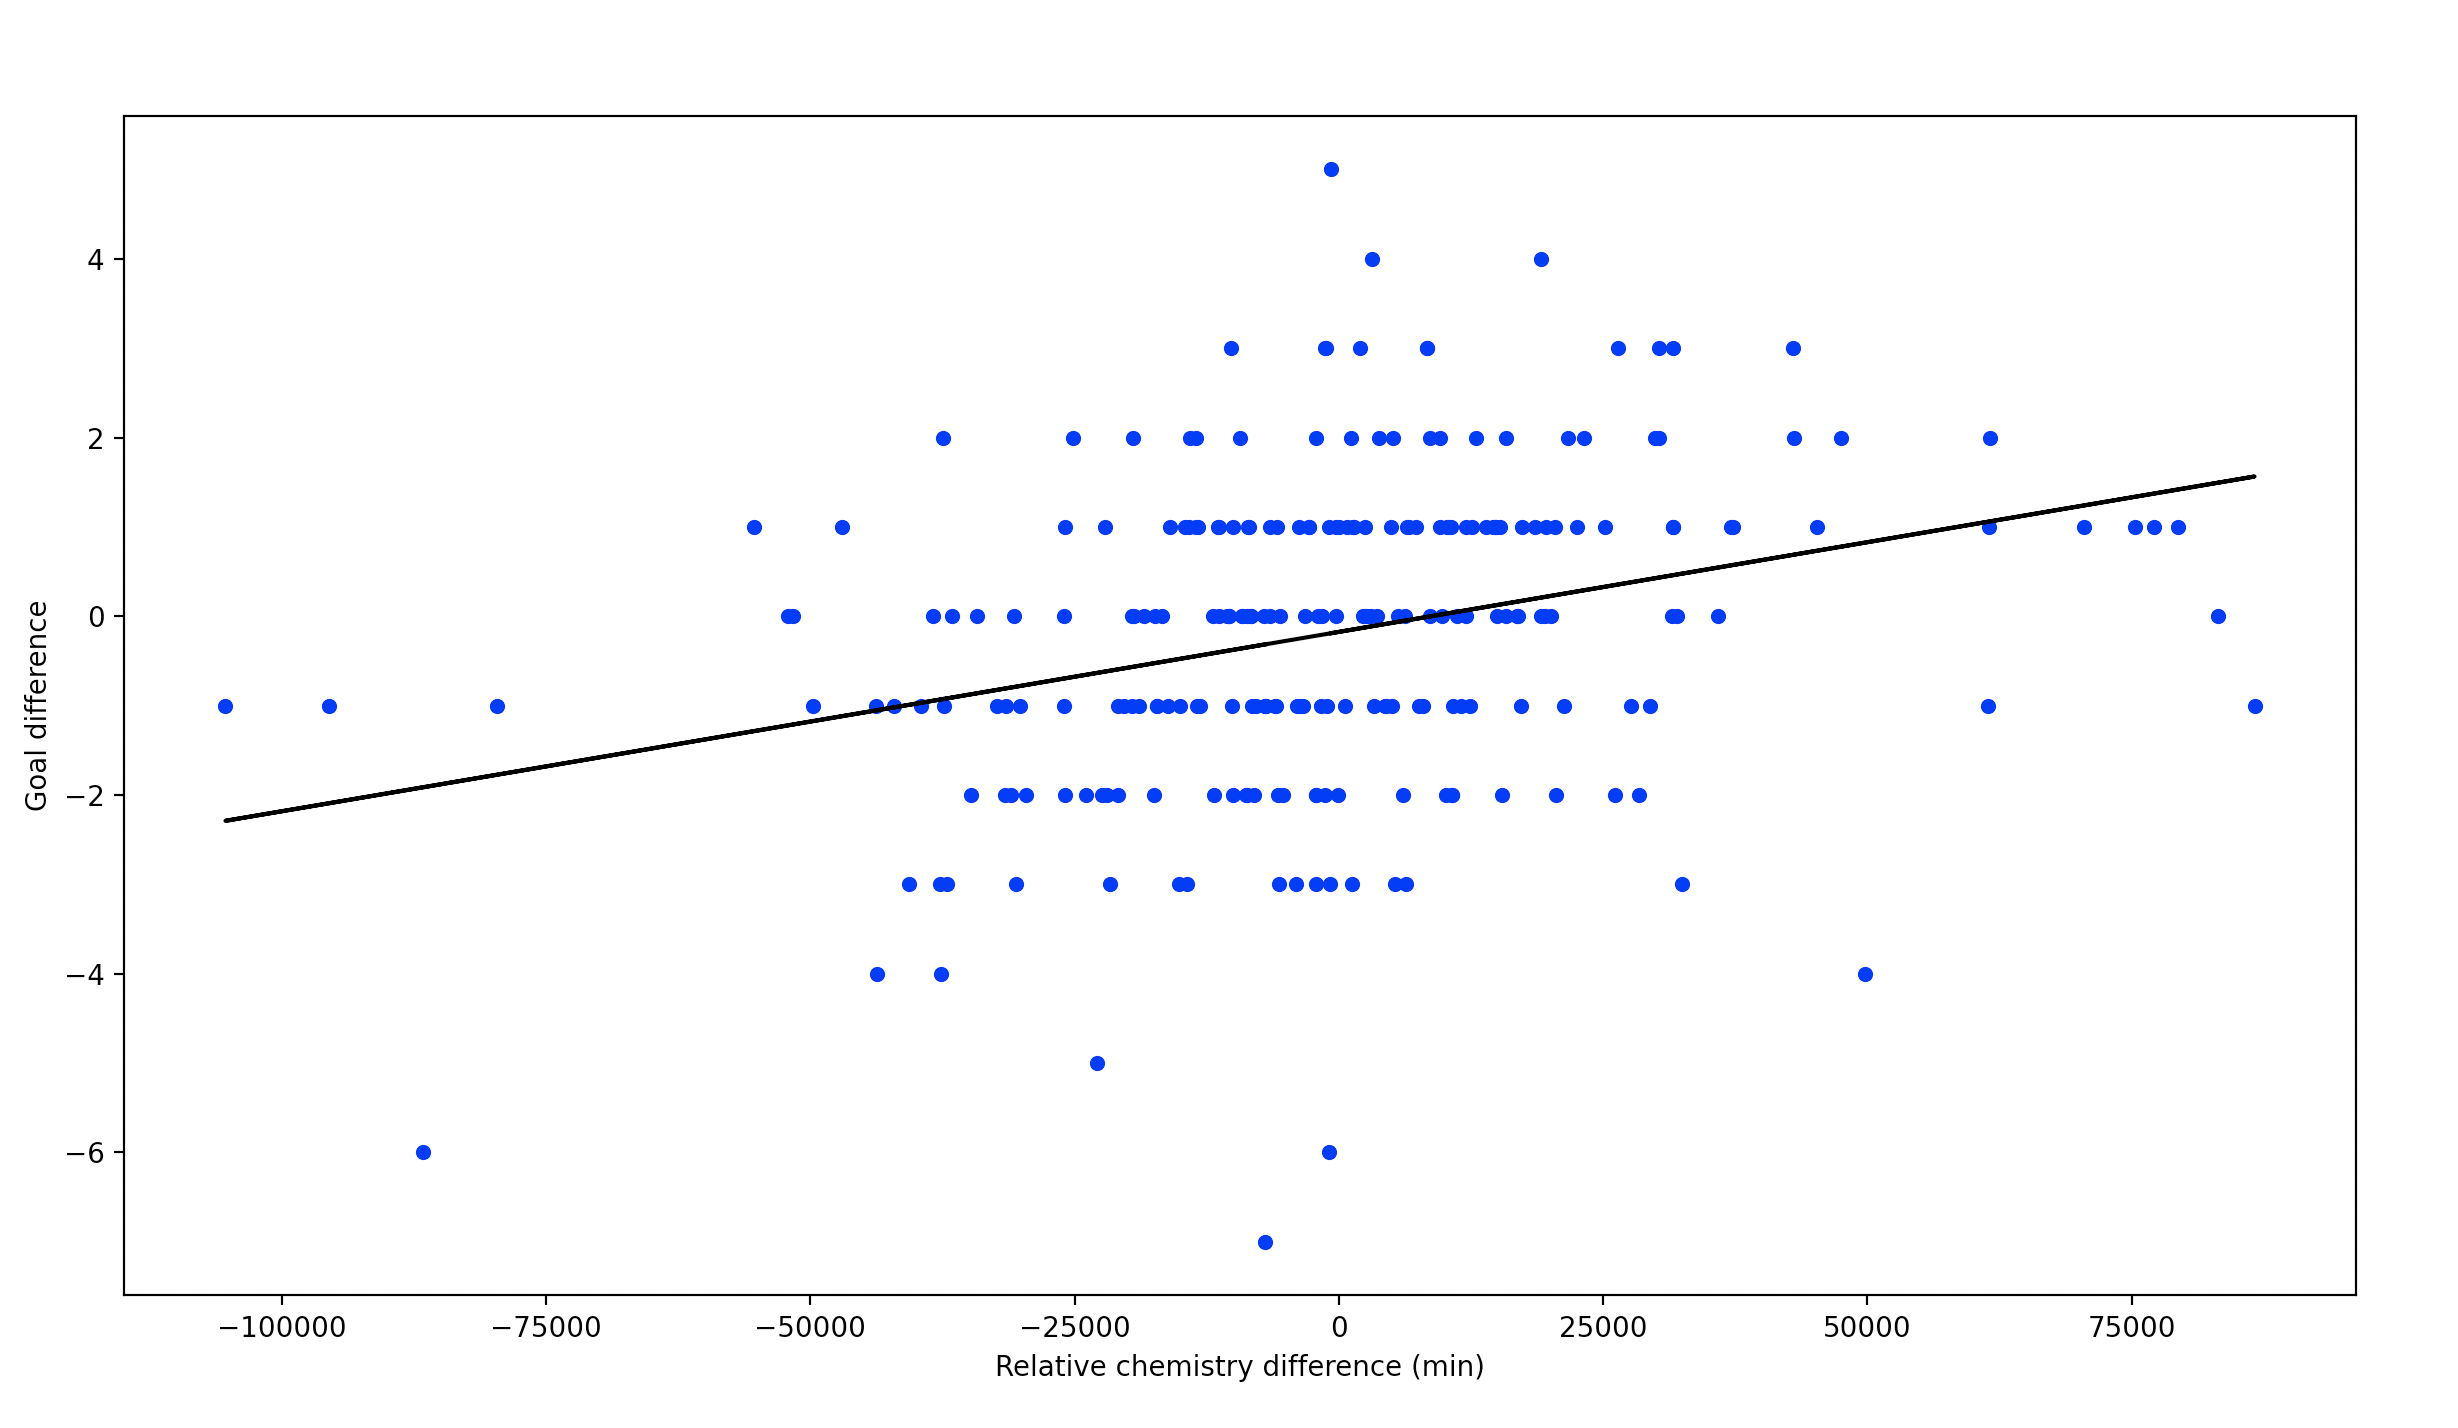

The table this chart was drawn from, first rows:
chem_diff, goal_diff, team_1, team_2, date
-6963, -7, 4860, 482, 2010-06-21
-86686, -6, 205, 481, 2014-07-08
-888.9, -6, 446, 202, 2006-06-16
-22909, -5, 655, 454, 2018-06-14
-43707, -4, 628, 481, 2010-06-13
-37604, -4, 482, 481, 2014-06-16
49741, -4, 164, 449, 2014-06-13
32478, -3, 627, 208, 2014-06-24
6335, -3, 448, 481, 2010-06-27
5324, -3, 467, 212, 2010-06-16
1293, -3, 205, 449, 2014-07-12
-2112, -3, 475, 478, 2014-06-20
-4083, -3, 214, 209, 2006-06-15
-5684, -3, 203, 466, 2018-06-27
-862.7, -3, 215, 475, 2014-06-25
-15125, -3, 4860, 4789, 2010-06-25
-21628, -3, 660, 450, 2006-06-12
-30509, -3, 207, 205, 2010-06-28
-37022, -3, 209, 481, 2006-06-20
-37752, -3, 659, 459, 2018-06-23
-40641, -3, 457, 162, 2006-06-30
-14317, -3, 202, 477, 2018-06-21
-2176, -2, 468, 210, 2010-06-20
-2111, -2, 477, 203, 2014-06-23
-1276, -2, 466, 448, 2018-07-07
-74.07, -2, 214, 205, 2018-06-22
6092, -2, 477, 478, 2018-07-15
10148, -2, 2627, 210, 2006-06-20
15416, -2, 479, 627, 2010-06-24
10705, -2, 455, 451, 2010-06-12
20590, -2, 481, 451, 2018-06-27
26089, -2, 450, 4469, 2006-06-17
28356, -2, 164, 207, 2014-06-18
-5294, -2, 627, 628, 2006-06-12
10701, -2, 212, 208, 2014-06-28
-7981, -2, 212, 478, 2018-07-06
-5791, -2, 628, 211, 2018-06-26
-31615, -2, 4356, 478, 2006-06-23
-34806, -2, 4469, 162, 2006-06-12
-30986, -2, 479, 449, 2010-06-14
-29568, -2, 4356, 475, 2006-06-19
-25937, -2, 628, 205, 2006-06-18
-22440, -2, 451, 475, 2006-06-23
-23943, -2, 628, 207, 2014-06-13
-20914, -2, 6757, 205, 2018-06-27
-17445, -2, 2620, 454, 2018-06-19
-11800, -2, 466, 481, 2006-06-24
-9995, -2, 203, 205, 2018-07-02
-8806, -2, 657, 478, 2014-06-30
-21928, -2, 477, 205, 2014-06-12
-8654, -2, 469, 203, 2006-06-11
-1706, -1, 4789, 455, 2014-06-24
3362, -1, 451, 212, 2010-06-26
569.6, -1, 448, 477, 2018-07-11
-1155, -1, 446, 4789, 2006-06-21
-6910, -1, 2620, 212, 2018-06-15
-3659, -1, 209, 475, 2014-06-15
-3973, -1, 4356, 451, 2006-06-13
-5982, -1, 205, 478, 2006-07-01
-6073, -1, 208, 627, 2018-06-19
... 184 more rows
